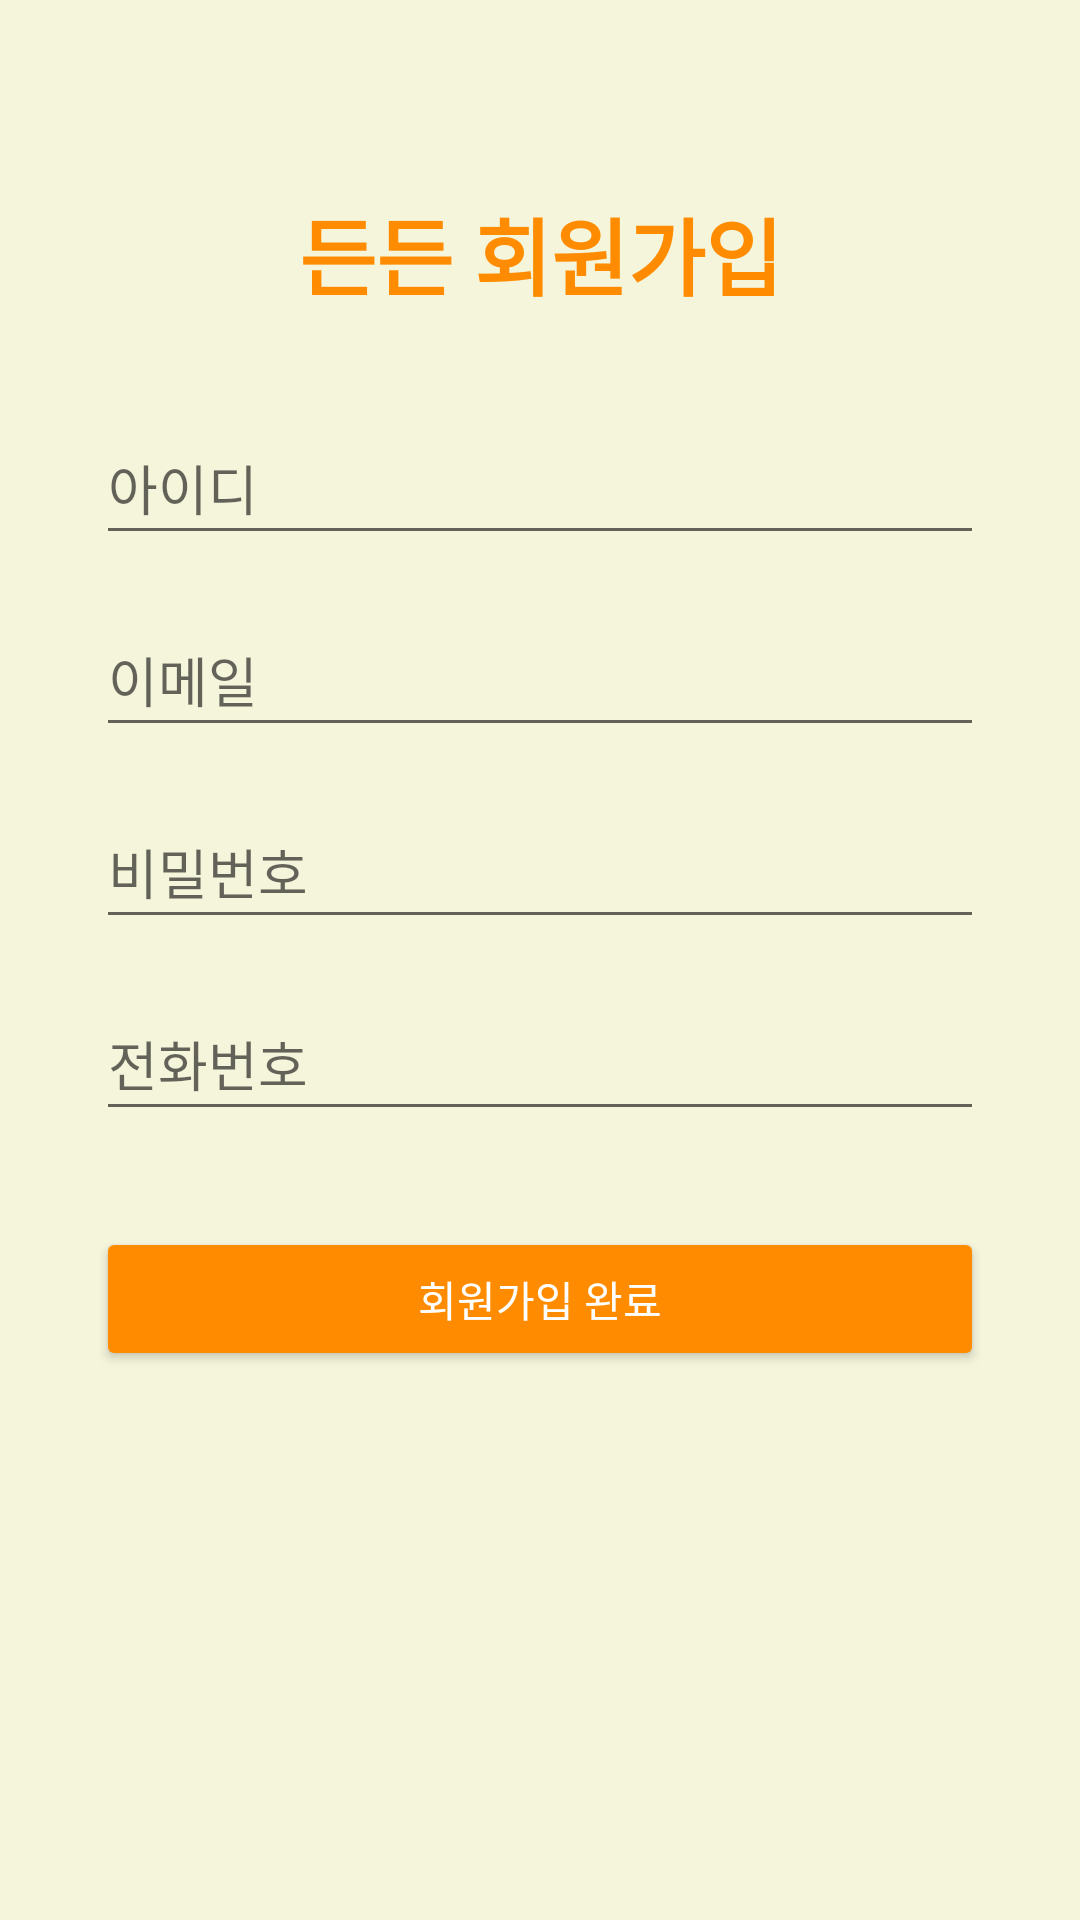

The Android layout XML behind this screen, and the referenced resources:
<!-- AndroidManifest.xml: application theme Theme.Deundeun -->
<!-- res/layout/activity_register.xml -->
<?xml version="1.0" encoding="utf-8"?>
<androidx.constraintlayout.widget.ConstraintLayout 
    xmlns:android="http://schemas.android.com/apk/res/android"
    xmlns:app="http://schemas.android.com/apk/res-auto"
    android:layout_width="match_parent"
    android:layout_height="match_parent"
    android:background="@color/beige_background"
    android:padding="32dp">

    <TextView
        android:id="@+id/tv_register_title"
        android:layout_width="wrap_content"
        android:layout_height="wrap_content"
        android:text="든든 회원가입"
        android:textSize="28sp"
        android:textColor="@color/orange_primary"
        android:textStyle="bold"
        app:layout_constraintTop_toTopOf="parent"
        app:layout_constraintStart_toStartOf="parent"
        app:layout_constraintEnd_toEndOf="parent"
        android:layout_marginTop="32dp" />

    <EditText
        android:id="@+id/et_register_username"
        android:layout_width="0dp"
        android:layout_height="wrap_content"
        android:hint="아이디"
        android:inputType="text"
        android:minHeight="48dp"
        android:autofillHints="username"
        app:layout_constraintTop_toBottomOf="@id/tv_register_title"
        app:layout_constraintStart_toStartOf="parent"
        app:layout_constraintEnd_toEndOf="parent"
        android:layout_marginTop="32dp" />

    <EditText
        android:id="@+id/et_register_email"
        android:layout_width="0dp"
        android:layout_height="wrap_content"
        android:hint="이메일"
        android:inputType="textEmailAddress"
        android:minHeight="48dp"
        android:autofillHints="emailAddress"
        app:layout_constraintTop_toBottomOf="@id/et_register_username"
        app:layout_constraintStart_toStartOf="parent"
        app:layout_constraintEnd_toEndOf="parent"
        android:layout_marginTop="16dp" />

    <EditText
        android:id="@+id/et_register_password"
        android:layout_width="0dp"
        android:layout_height="wrap_content"
        android:hint="비밀번호"
        android:inputType="textPassword"
        android:minHeight="48dp"
        android:autofillHints="password"
        app:layout_constraintTop_toBottomOf="@id/et_register_email"
        app:layout_constraintStart_toStartOf="parent"
        app:layout_constraintEnd_toEndOf="parent"
        android:layout_marginTop="16dp" />

    <EditText
        android:id="@+id/et_register_phone"
        android:layout_width="0dp"
        android:layout_height="wrap_content"
        android:hint="전화번호"
        android:inputType="phone"
        android:minHeight="48dp"
        android:autofillHints="phone"
        app:layout_constraintTop_toBottomOf="@id/et_register_password"
        app:layout_constraintStart_toStartOf="parent"
        app:layout_constraintEnd_toEndOf="parent"
        android:layout_marginTop="16dp" />

    <Button
        android:id="@+id/btn_register"
        android:layout_width="0dp"
        android:layout_height="wrap_content"
        android:text="회원가입 완료"
        android:backgroundTint="@color/orange_primary"
        android:textColor="@color/white"
        app:layout_constraintTop_toBottomOf="@id/et_register_phone"
        app:layout_constraintStart_toStartOf="parent"
        app:layout_constraintEnd_toEndOf="parent"
        android:layout_marginTop="32dp" />

</androidx.constraintlayout.widget.ConstraintLayout>
<!-- resources referenced by this layout -->
<resources>
  <color name="beige_background">#F5F5DC</color>
  <color name="orange_primary">#FF8C00</color>
  <color name="white">#FFFFFF</color>
  <style name="Theme.Deundeun" parent="Theme.MaterialComponents.Light.NoActionBar">
          <item name="colorPrimary">@color/orange_primary</item>
          <item name="colorPrimaryVariant">@color/orange_dark</item>
          <item name="colorOnPrimary">@color/white</item>
          <item name="android:windowBackground">@color/beige_background</item>
      </style>
  <color name="orange_dark">#FF7300</color>
</resources>
